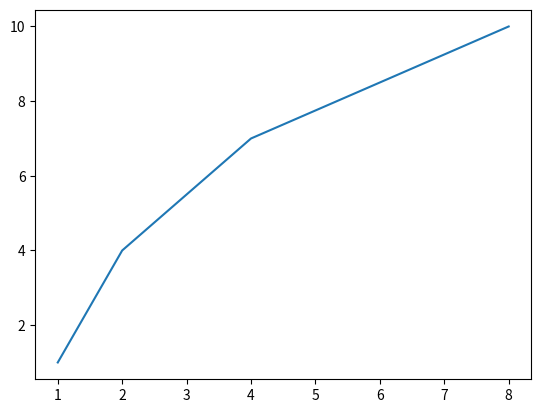

Here is the Python script that generated this plot:
import matplotlib.pyplot as plt

x = [1, 2, 4, 8]
y = [1, 4, 7, 10]

# desenha uma linha
plt.plot(x, y) # define aonde vai bater o x e o y da função

# plot = linha
# scatter = pontos
# bar = barras


plt.show() # mostra o grafico